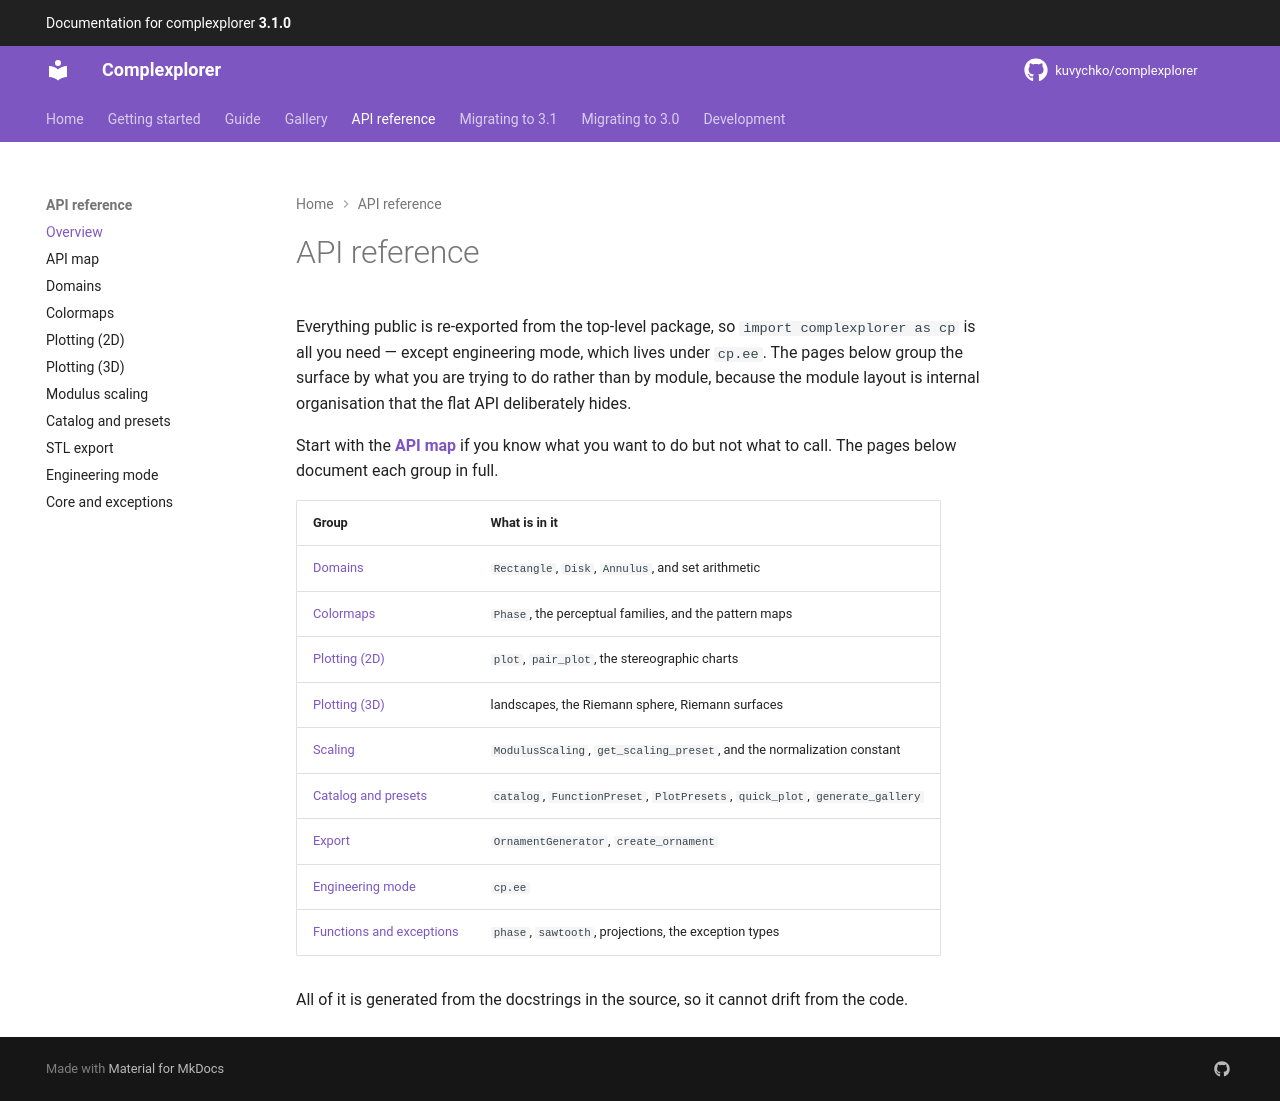

repository: kuvychko/complexplorer · page: api/index.html · generator: mkdocs

# API reference

Everything public is re-exported from the top-level package, so `import complexplorer as cp` is all
you need — except engineering mode, which lives under `cp.ee`. The pages below group the surface by
what you are trying to do rather than by module, because the module layout is internal organisation
that the flat API deliberately hides.

Start with the **[API map](map.md)** if you know what you want to do but not what to call. The
pages below document each group in full.

| Group | What is in it |
|---|---|
| [Domains](domains.md) | `Rectangle`, `Disk`, `Annulus`, and set arithmetic |
| [Colormaps](colormaps.md) | `Phase`, the perceptual families, and the pattern maps |
| [Plotting (2D)](plotting-2d.md) | `plot`, `pair_plot`, the stereographic charts |
| [Plotting (3D)](plotting-3d.md) | landscapes, the Riemann sphere, Riemann surfaces |
| [Scaling](scaling.md) | `ModulusScaling`, `get_scaling_preset`, and the normalization constant |
| [Catalog and presets](catalog.md) | `catalog`, `FunctionPreset`, `PlotPresets`, `quick_plot`, `generate_gallery` |
| [Export](export.md) | `OrnamentGenerator`, `create_ornament` |
| [Engineering mode](engineering.md) | `cp.ee` |
| [Functions and exceptions](core.md) | `phase`, `sawtooth`, projections, the exception types |

All of it is generated from the docstrings in the source, so it cannot drift from the code.
